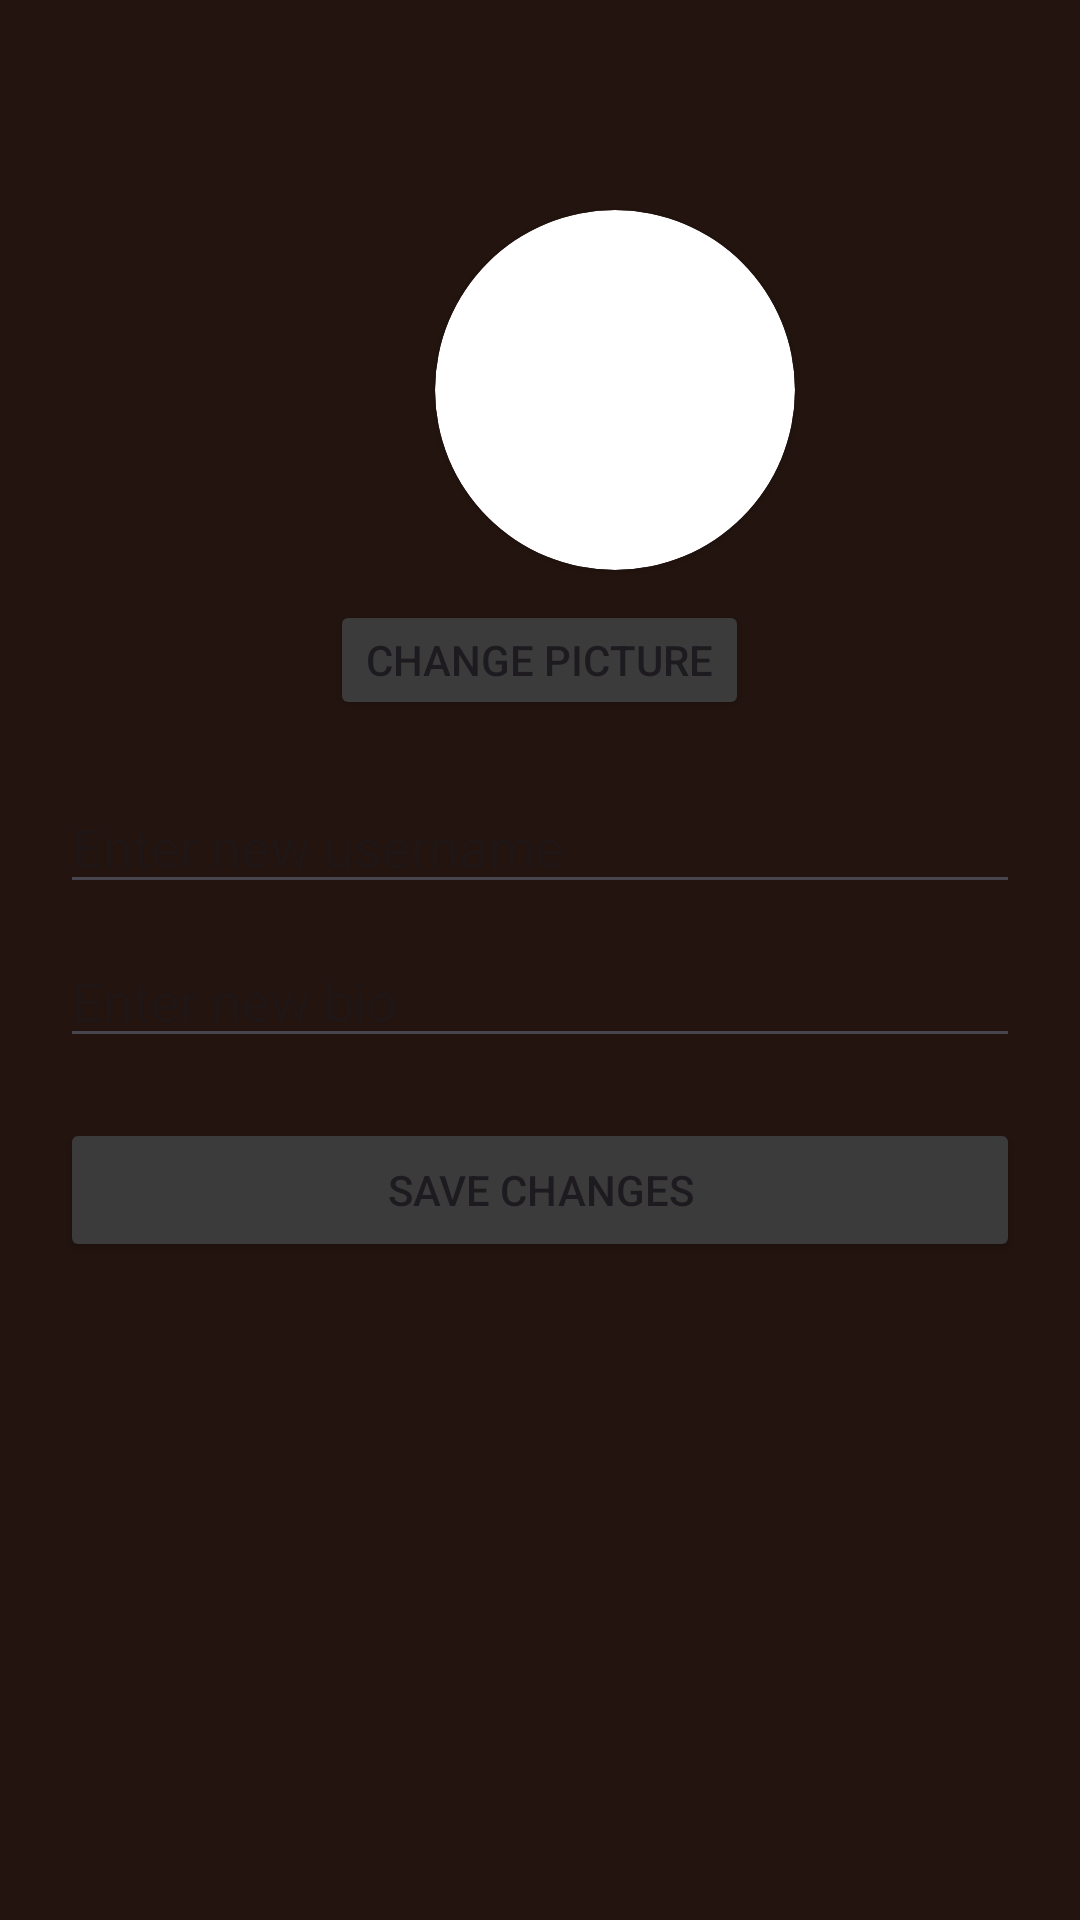

Android layout source for this screen:
<!-- AndroidManifest.xml: application theme Theme.BookWormConnect -->
<!-- res/layout/activity_edit_profile.xml -->
<?xml version="1.0" encoding="utf-8"?>
<LinearLayout xmlns:android="http://schemas.android.com/apk/res/android"
    xmlns:app="http://schemas.android.com/apk/res-auto"
    xmlns:tools="http://schemas.android.com/tools"
    android:id="@+id/main"
    android:layout_width="match_parent"
    android:layout_height="match_parent"
    tools:context=".EditProfileActivity"
    android:padding="20dp"
    android:orientation="vertical"
    android:background="#23140F">

    <androidx.cardview.widget.CardView
        android:layout_width="120dp"
        android:layout_height="120dp"
        android:layout_marginLeft="125dp"
        android:layout_marginTop="50dp"
        app:cardCornerRadius="60dp">

        <ImageView
            android:id="@+id/editProfileImage"
            android:layout_width="120dp"
            android:layout_height="120dp"
            android:layout_gravity="center"
            android:contentDescription="Profile Picture"
            android:src="@drawable/user" />
    </androidx.cardview.widget.CardView>

    <Button
        android:id="@+id/btnChangeImage"
        android:layout_width="wrap_content"
        android:layout_height="40dp"
        android:text="Change Picture"
        android:layout_gravity="center"
        android:layout_marginTop="10dp"
        android:backgroundTint="#3C3B3B"/>

    <EditText
        android:id="@+id/editUserName"
        android:layout_width="match_parent"
        android:layout_height="wrap_content"
        android:hint="Enter new username"
        android:layout_marginTop="20dp"/>

    <EditText
        android:id="@+id/editUserBio"
        android:layout_width="match_parent"
        android:layout_height="wrap_content"
        android:hint="Enter new bio"
        android:layout_marginTop="10dp"/>

    <Button
        android:id="@+id/btnSaveProfile"
        android:layout_width="match_parent"
        android:layout_height="wrap_content"
        android:text="Save Changes"
        android:backgroundTint="#3C3B3B"
        android:layout_marginTop="20dp"/>
</LinearLayout>
<!-- resources referenced by this layout -->
<resources>
  <style name="Theme.BookWormConnect" parent="Base.Theme.BookWormConnect" />
  <style name="Base.Theme.BookWormConnect" parent="Theme.Material3.DayNight.NoActionBar">
          
          
      </style>
</resources>
